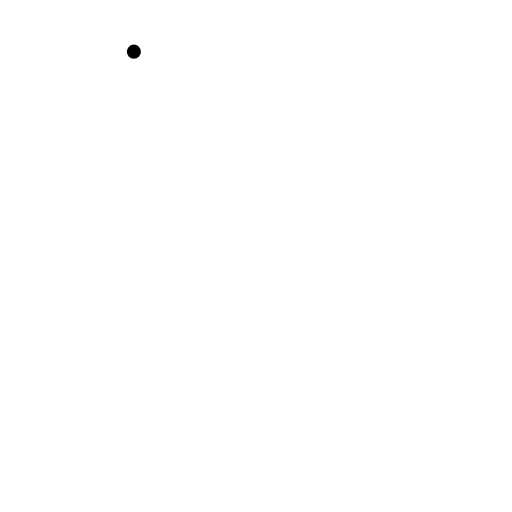
t = 0.00 s
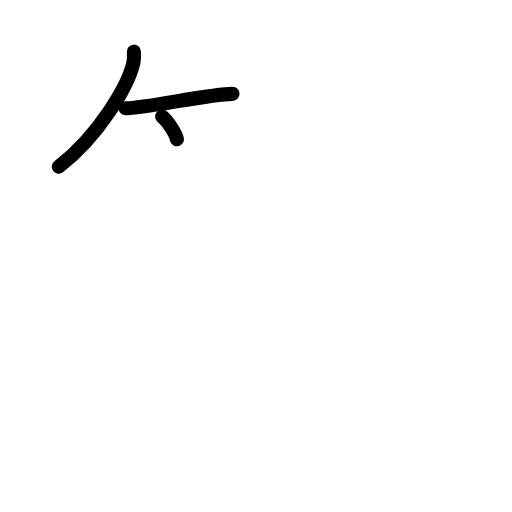
t = 2.50 s
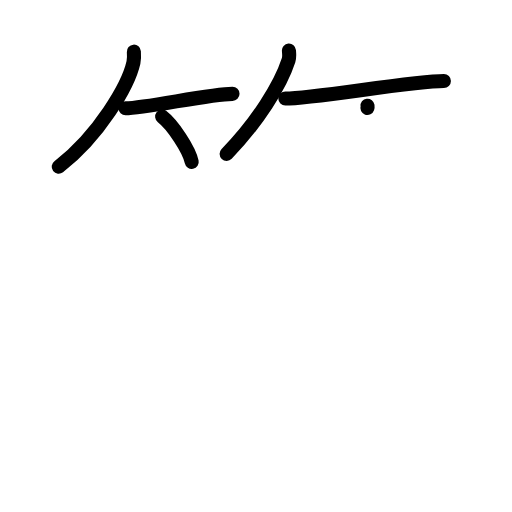
t = 5.25 s
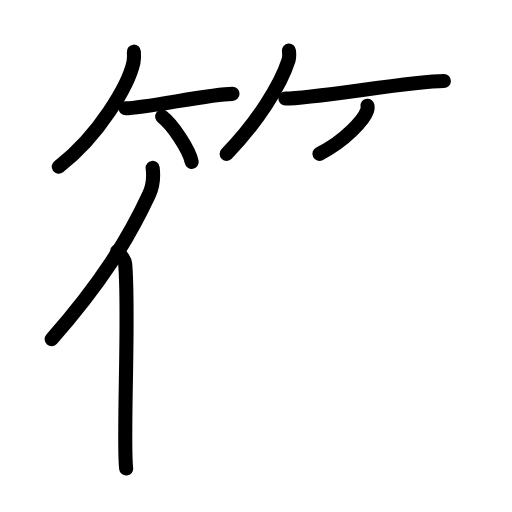
t = 7.75 s
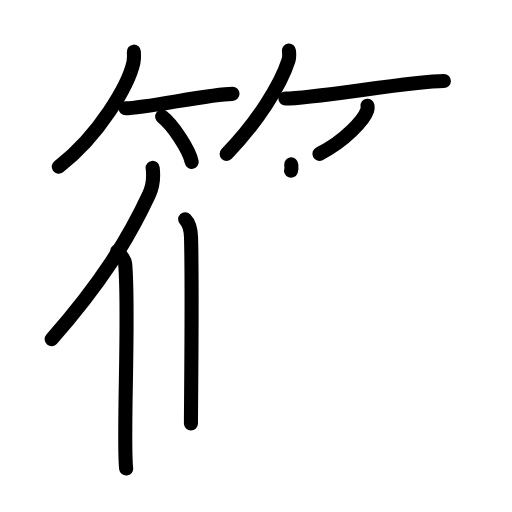
t = 9.25 s
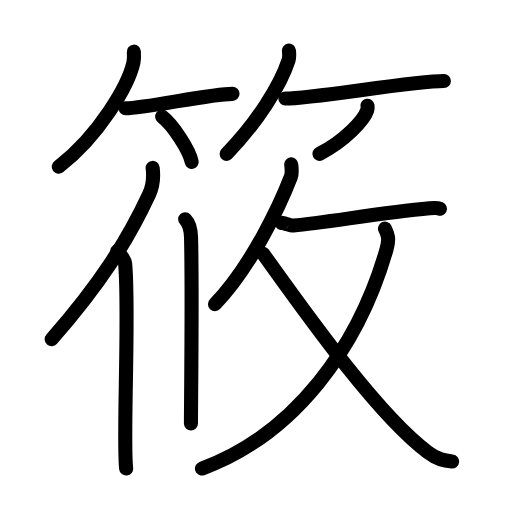
t = 13.00 s

The animated SVG that drew these frames (rendered in a browser with its animation timeline set to each time). Animation: 36 SMIL elements (animate=36); one cycle of 13.00 s.

<?xml version="1.0" encoding="UTF-8"?>
<!--
AniKanjiVG is licensed by CC-BY-SA Paul C. Sommerhoff (https://bitbucket.org/sommerhoff/anikanjivg).
AniKanjiVG uses KanjiVG which is licensed by CC-BY-SA Ulrich Apel (http://kanjivg.tagaini.net).
See also http://creativecommons.org/licenses/by-sa/3.0/
-->
<svg xmlns:kvg='http://kanjivg.tagaini.net' xmlns='http://www.w3.org/2000/svg' width='109' height='109' viewBox='0 0 109 109' style='fill:none;stroke:#000000;stroke-width:3;stroke-linecap:round;stroke-linejoin:round;' id="kvg:kanji_07b71"><g id="kvg:07b71" kvg:element="筱"><g id="kvg:07b71-g1" kvg:element="竹" kvg:variant="true" kvg:position="top" kvg:radical="tradit"><g id="kvg:07b71-g2" kvg:position="left"><path id="kvg:07b71-s1" kvg:type="㇒" d="M28.5,11c0.04,0.58,0.09,1.49-0.09,2.32C27.32,18.2,21.06,28.93,12.5,35.5"><animate attributeName="d" begin="0.0s" dur="0.5s" from="M28.5,11C28.5,11,28.5,11,28.5,11" to="M28.5,11c0.04,0.58,0.09,1.49-0.09,2.32" />
<animate attributeName="d" begin="0.5s" dur="0.5s" from="M28.5,11c0.04,0.58,0.09,1.49-0.09,2.32c0,0,0,0,0,0,0" to="M28.5,11c0.04,0.58,0.09,1.49-0.09,2.32C27.32,18.2,21.06,28.93,12.5,35.5" />
</path>
<path id="kvg:07b71-s2" kvg:type="㇐b" d="M26.73,23.06c4.27,0,17.98-3.08,22.77-3.08"><animate attributeName="d" begin="1.0s" dur="1.0s" from="M26.73,23.06C26.73,23.06,26.73,23.06,26.73,23.06" to="M26.73,23.06c4.27,0,17.98-3.08,22.77-3.08" />
<animate attributeName="d" begin="0s" dur="1.0s" from="M-100,-100" to="M-100,-100" />
</path>
<path id="kvg:07b71-s3" kvg:type="㇔/㇑" d="M34.52,24.83c2.22,1.7,5.74,6.99,6.29,9.63"><animate attributeName="d" begin="2.0s" dur="1.0s" from="M34.52,24.83C34.52,24.83,34.52,24.83,34.52,24.83" to="M34.52,24.83c2.22,1.7,5.74,6.99,6.29,9.63" />
<animate attributeName="d" begin="0s" dur="2.0s" from="M-100,-100" to="M-100,-100" />
</path>
</g>
<g id="kvg:07b71-g3" kvg:position="right"><path id="kvg:07b71-s4" kvg:type="㇒" d="M61.51,10.75c0.04,0.52,0.16,1.35-0.08,2.08c-1.77,5.45-6.68,13.23-13.18,19.92"><animate attributeName="d" begin="3.0s" dur="0.5s" from="M61.51,10.75C61.51,10.75,61.51,10.75,61.51,10.75" to="M61.51,10.75c0.04,0.52,0.16,1.35-0.08,2.08" />
<animate attributeName="d" begin="3.5s" dur="0.5s" from="M61.51,10.75c0.04,0.52,0.16,1.35-0.08,2.08c0,0,0,0,0,0,0" to="M61.51,10.75c0.04,0.52,0.16,1.35-0.08,2.08c-1.77,5.45-6.68,13.23-13.18,19.92" />
<animate attributeName="d" begin="0s" dur="3.0s" from="M-100,-100" to="M-100,-100" />
</path>
<path id="kvg:07b71-s5" kvg:type="㇐b" d="M60.75,20.97c5.83,0,27.2-3.72,33.75-3.72"><animate attributeName="d" begin="4.0s" dur="1.0s" from="M60.75,20.97C60.75,20.97,60.75,20.97,60.75,20.97" to="M60.75,20.97c5.83,0,27.2-3.72,33.75-3.72" />
<animate attributeName="d" begin="0s" dur="4.0s" from="M-100,-100" to="M-100,-100" />
</path>
<path id="kvg:07b71-s6" kvg:type="㇒/㇚" d="M78.24,22.5c0.03,0.24,0.06,0.62-0.06,0.97c-0.7,2.05-4.7,6.53-10.18,9.28"><animate attributeName="d" begin="5.0s" dur="0.5s" from="M78.24,22.5C78.24,22.5,78.24,22.5,78.24,22.5" to="M78.24,22.5c0.03,0.24,0.06,0.62-0.06,0.97" />
<animate attributeName="d" begin="5.5s" dur="0.5s" from="M78.24,22.5c0.03,0.24,0.06,0.62-0.06,0.97c0,0,0,0,0,0,0" to="M78.24,22.5c0.03,0.24,0.06,0.62-0.06,0.97c-0.7,2.05-4.7,6.53-10.18,9.28" />
<animate attributeName="d" begin="0s" dur="5.0s" from="M-100,-100" to="M-100,-100" />
</path>
</g>
</g>
<g id="kvg:07b71-g4" kvg:element="攸" kvg:position="bottom"><g id="kvg:07b71-g5" kvg:element="亻" kvg:variant="true" kvg:original="人" kvg:position="left"><path id="kvg:07b71-s7" kvg:type="㇒" d="M32.5,35.75c0.22,1.79-0.06,4.13-0.77,5.66C27.18,51.17,21.42,60.33,11,72.21"><animate attributeName="d" begin="6.0s" dur="0.5s" from="M32.5,35.75C32.5,35.75,32.5,35.75,32.5,35.75" to="M32.5,35.75c0.22,1.79-0.06,4.13-0.77,5.66" />
<animate attributeName="d" begin="6.5s" dur="0.5s" from="M32.5,35.75c0.22,1.79-0.06,4.13-0.77,5.66c0,0,0,0,0,0,0" to="M32.5,35.75c0.22,1.79-0.06,4.13-0.77,5.66C27.18,51.17,21.42,60.33,11,72.21" />
<animate attributeName="d" begin="0s" dur="6.0s" from="M-100,-100" to="M-100,-100" />
</path>
<path id="kvg:07b71-s8" kvg:type="㇑" d="M24.98,53.47c0.62,0.82,1.57,1.59,1.66,2.66c0.96,10.38-0.53,37.59,0.22,43.62"><animate attributeName="d" begin="7.0s" dur="0.5s" from="M24.98,53.47C24.98,53.47,24.98,53.47,24.98,53.47" to="M24.98,53.47c0.62,0.82,1.57,1.59,1.66,2.66" />
<animate attributeName="d" begin="7.5s" dur="0.5s" from="M24.98,53.47c0.62,0.82,1.57,1.59,1.66,2.66c0,0,0,0,0,0,0" to="M24.98,53.47c0.62,0.82,1.57,1.59,1.66,2.66c0.96,10.38-0.53,37.59,0.22,43.62" />
<animate attributeName="d" begin="0s" dur="7.0s" from="M-100,-100" to="M-100,-100" />
</path>
</g>
<g id="kvg:07b71-g6" kvg:position="right"><g id="kvg:07b71-g7" kvg:element="丨"><path id="kvg:07b71-s9" kvg:type="㇑" d="M39.42,46.66c0.7,0.7,1.19,1.53,1.25,3.86c0.29,11.19-0.02,35.81-0.02,39.62"><animate attributeName="d" begin="8.0s" dur="0.5s" from="M39.42,46.66C39.42,46.66,39.42,46.66,39.42,46.66" to="M39.42,46.66c0.7,0.7,1.19,1.53,1.25,3.86" />
<animate attributeName="d" begin="8.5s" dur="0.5s" from="M39.42,46.66c0.7,0.7,1.19,1.53,1.25,3.86c0,0,0,0,0,0,0" to="M39.42,46.66c0.7,0.7,1.19,1.53,1.25,3.86c0.29,11.19-0.02,35.81-0.02,39.62" />
<animate attributeName="d" begin="0s" dur="8.0s" from="M-100,-100" to="M-100,-100" />
</path>
</g>
<g id="kvg:07b71-g8" kvg:element="攴" kvg:variant="true" kvg:original="攵"><g id="kvg:07b71-g9" kvg:position="top"><path id="kvg:07b71-s10" kvg:type="㇒" d="M62,35c0.04,0.66,0.27,1.74-0.08,2.65c-2.25,5.83-8.36,19.03-16.16,27.1"><animate attributeName="d" begin="9.0s" dur="0.5s" from="M62,35C62,35,62,35,62,35" to="M62,35c0.04,0.66,0.27,1.74-0.08,2.65" />
<animate attributeName="d" begin="9.5s" dur="0.5s" from="M62,35c0.04,0.66,0.27,1.74-0.08,2.65c0,0,0,0,0,0,0" to="M62,35c0.04,0.66,0.27,1.74-0.08,2.65c-2.25,5.83-8.36,19.03-16.16,27.1" />
<animate attributeName="d" begin="0s" dur="9.0s" from="M-100,-100" to="M-100,-100" />
</path>
<path id="kvg:07b71-s11" kvg:type="㇐" d="M59.97,47.48c0.04-0.2,1.86,0.57,2.52,0.52c6.83-0.59,18.53-2.7,28.96-3.65c1.17-0.11,1.89-0.03,2.2,0.1"><animate attributeName="d" begin="10.0s" dur="0.3333333333333333s" from="M59.97,47.48C59.97,47.48,59.97,47.48,59.97,47.48" to="M59.97,47.48c0.04-0.2,1.86,0.57,2.52,0.52" />
<animate attributeName="d" begin="10.333333333333334s" dur="0.3333333333333333s" from="M59.97,47.48c0.04-0.2,1.86,0.57,2.52,0.52c0,0,0,0,0,0,0" to="M59.97,47.48c0.04-0.2,1.86,0.57,2.52,0.52c6.83-0.59,18.53-2.7,28.96-3.65" />
<animate attributeName="d" begin="10.666666666666666s" dur="0.3333333333333333s" from="M59.97,47.48c0.04-0.2,1.86,0.57,2.52,0.52c6.83-0.59,18.53-2.7,28.96-3.65c0,0,0,0,0,0,0" to="M59.97,47.48c0.04-0.2,1.86,0.57,2.52,0.52c6.83-0.59,18.53-2.7,28.96-3.65c1.17-0.11,1.89-0.03,2.2,0.1" />
<animate attributeName="d" begin="0s" dur="10.0s" from="M-100,-100" to="M-100,-100" />
</path>
</g>
<g id="kvg:07b71-g10" kvg:element="乂" kvg:position="bottom"><g id="kvg:07b71-g11" kvg:element="丿"><path id="kvg:07b71-s12" kvg:type="㇒" d="M81.96,48.67c0.63,1.25,0.97,2.15,0.32,4.44C76.3,73.93,62.67,92.53,43,99.75"><animate attributeName="d" begin="11.0s" dur="0.5s" from="M81.96,48.67C81.96,48.67,81.96,48.67,81.96,48.67" to="M81.96,48.67c0.63,1.25,0.97,2.15,0.32,4.44" />
<animate attributeName="d" begin="11.5s" dur="0.5s" from="M81.96,48.67c0.63,1.25,0.97,2.15,0.32,4.44c0,0,0,0,0,0,0" to="M81.96,48.67c0.63,1.25,0.97,2.15,0.32,4.44C76.3,73.93,62.67,92.53,43,99.75" />
<animate attributeName="d" begin="0s" dur="11.0s" from="M-100,-100" to="M-100,-100" />
</path>
</g>
<path id="kvg:07b71-s13" kvg:type="㇏" d="M56,54c7.75,10.75,24.02,34.04,35.04,42.24c2.12,1.58,3.47,1.84,5.21,2.01"><animate attributeName="d" begin="12.0s" dur="0.5s" from="M56,54C56,54,56,54,56,54" to="M56,54c7.75,10.75,24.02,34.04,35.04,42.24" />
<animate attributeName="d" begin="12.5s" dur="0.5s" from="M56,54c7.75,10.75,24.02,34.04,35.04,42.24c0,0,0,0,0,0,0" to="M56,54c7.75,10.75,24.02,34.04,35.04,42.24c2.12,1.58,3.47,1.84,5.21,2.01" />
<animate attributeName="d" begin="0s" dur="12.0s" from="M-100,-100" to="M-100,-100" />
</path>
</g>
</g>
</g>
</g>
</g>
</svg>
